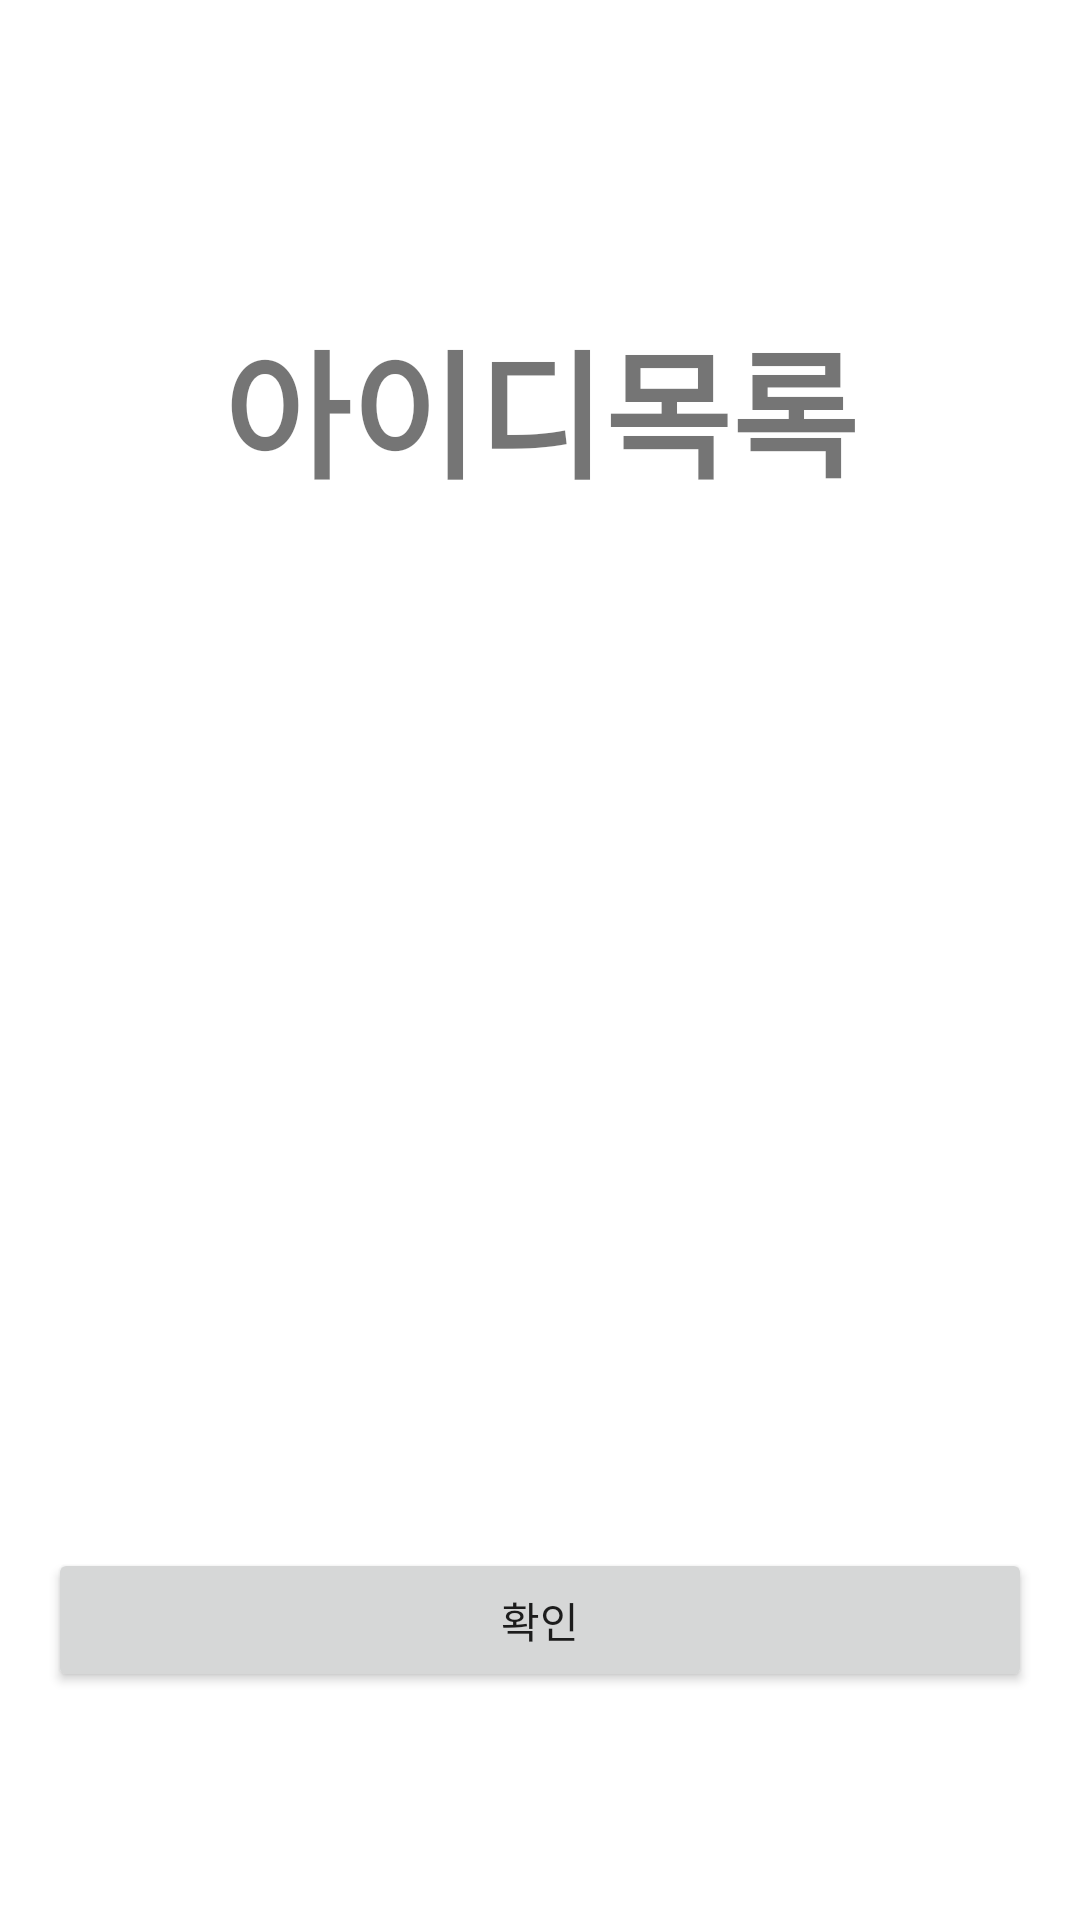

Reconstruct the res/layout file that produces this screen, plus the resources it refers to.
<!-- AndroidManifest.xml: application theme Theme.LetsGoCamping -->
<!-- res/layout/activity_id_fd.xml -->
<?xml version="1.0" encoding="utf-8"?>
<RelativeLayout xmlns:android="http://schemas.android.com/apk/res/android"
    xmlns:app="http://schemas.android.com/apk/res-auto"
    xmlns:tools="http://schemas.android.com/tools"
    android:layout_width="match_parent"
    android:layout_height="match_parent"
    android:padding="16dp"
    tools:context=".idFdActivity">
    <TextView
        android:id="@+id/tv_id_ahr"
        android:layout_width="match_parent"
        android:layout_height="240dp"
        android:text="아이디목록"
        android:textSize="46dp"
        android:gravity="center"
        android:textStyle="bold"/>
   <ListView
       android:layout_width="match_parent"
       android:layout_height="260dp"
       android:layout_below="@+id/tv_id_ahr"/>
    <Button
        android:layout_width="match_parent"
        android:layout_height="wrap_content"
        android:layout_alignParentBottom="true"
        android:layout_marginBottom="60dp"
        android:text="확인"
        android:onClick="dlwjs"/>


</RelativeLayout>
<!-- resources referenced by this layout -->
<resources>
  <style name="Theme.LetsGoCamping" parent="Theme.MaterialComponents.DayNight.NoActionBar">
          
          <item name="colorPrimary">@color/purple_500</item>
          <item name="colorPrimaryVariant">@color/purple_700</item>
          <item name="colorOnPrimary">@color/white</item>
          
          <item name="colorSecondary">@color/teal_200</item>
          <item name="colorSecondaryVariant">@color/teal_700</item>
          <item name="colorOnSecondary">@color/black</item>
          
          <item name="android:statusBarColor" tools:targetApi="l">?attr/colorPrimaryVariant</item>
          
      </style>
  <!-- not gathered from this repository: default colours our renderer supplied (Android Studio template values) -->
  <color name="purple_500">#FF6200EE</color>
  <color name="purple_700">#FF3700B3</color>
  <color name="teal_200">#FF03DAC5</color>
  <color name="teal_700">#FF018786</color>
  <color name="black">#FF000000</color>
  <color name="white">#FFFFFFFF</color>
</resources>
